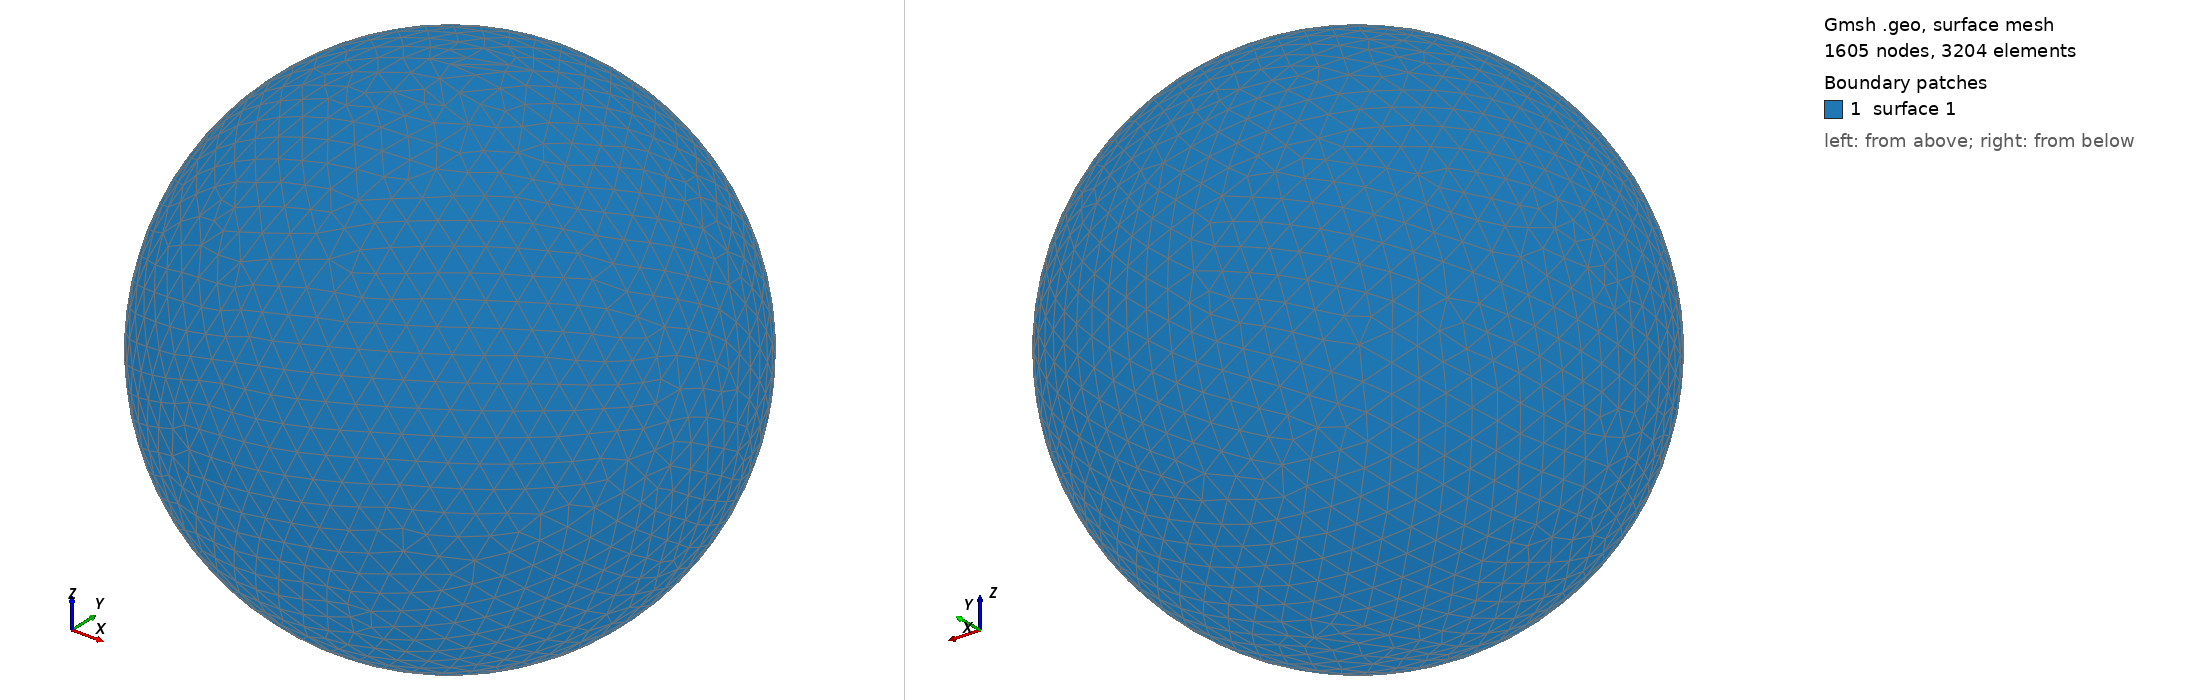

Gmsh geometry script, surface-meshed: 1605 nodes, 3204 surface elements. Boundary patches (legend numbers): 1 surface 1. Left view from above one corner, right view from below the opposite corner. The script declares no physical surfaces, so the legend lists its geometric surfaces. The drawing asked Gmsh for element sizes between 1% and 20% of the model's largest extent; the script's own settings can give other sizes.

=== shot2538.geo (drawn) ===
SetFactory("OpenCASCADE");
Point(1) = {0,0,0,0};
Sphere(1) = {0,0,0,0.58330000};
MeshSize{ PointsOf{ Surface{:}; } } = 0.058330000;
Mesh.ElementOrder=1;
Mesh.Format=39;
